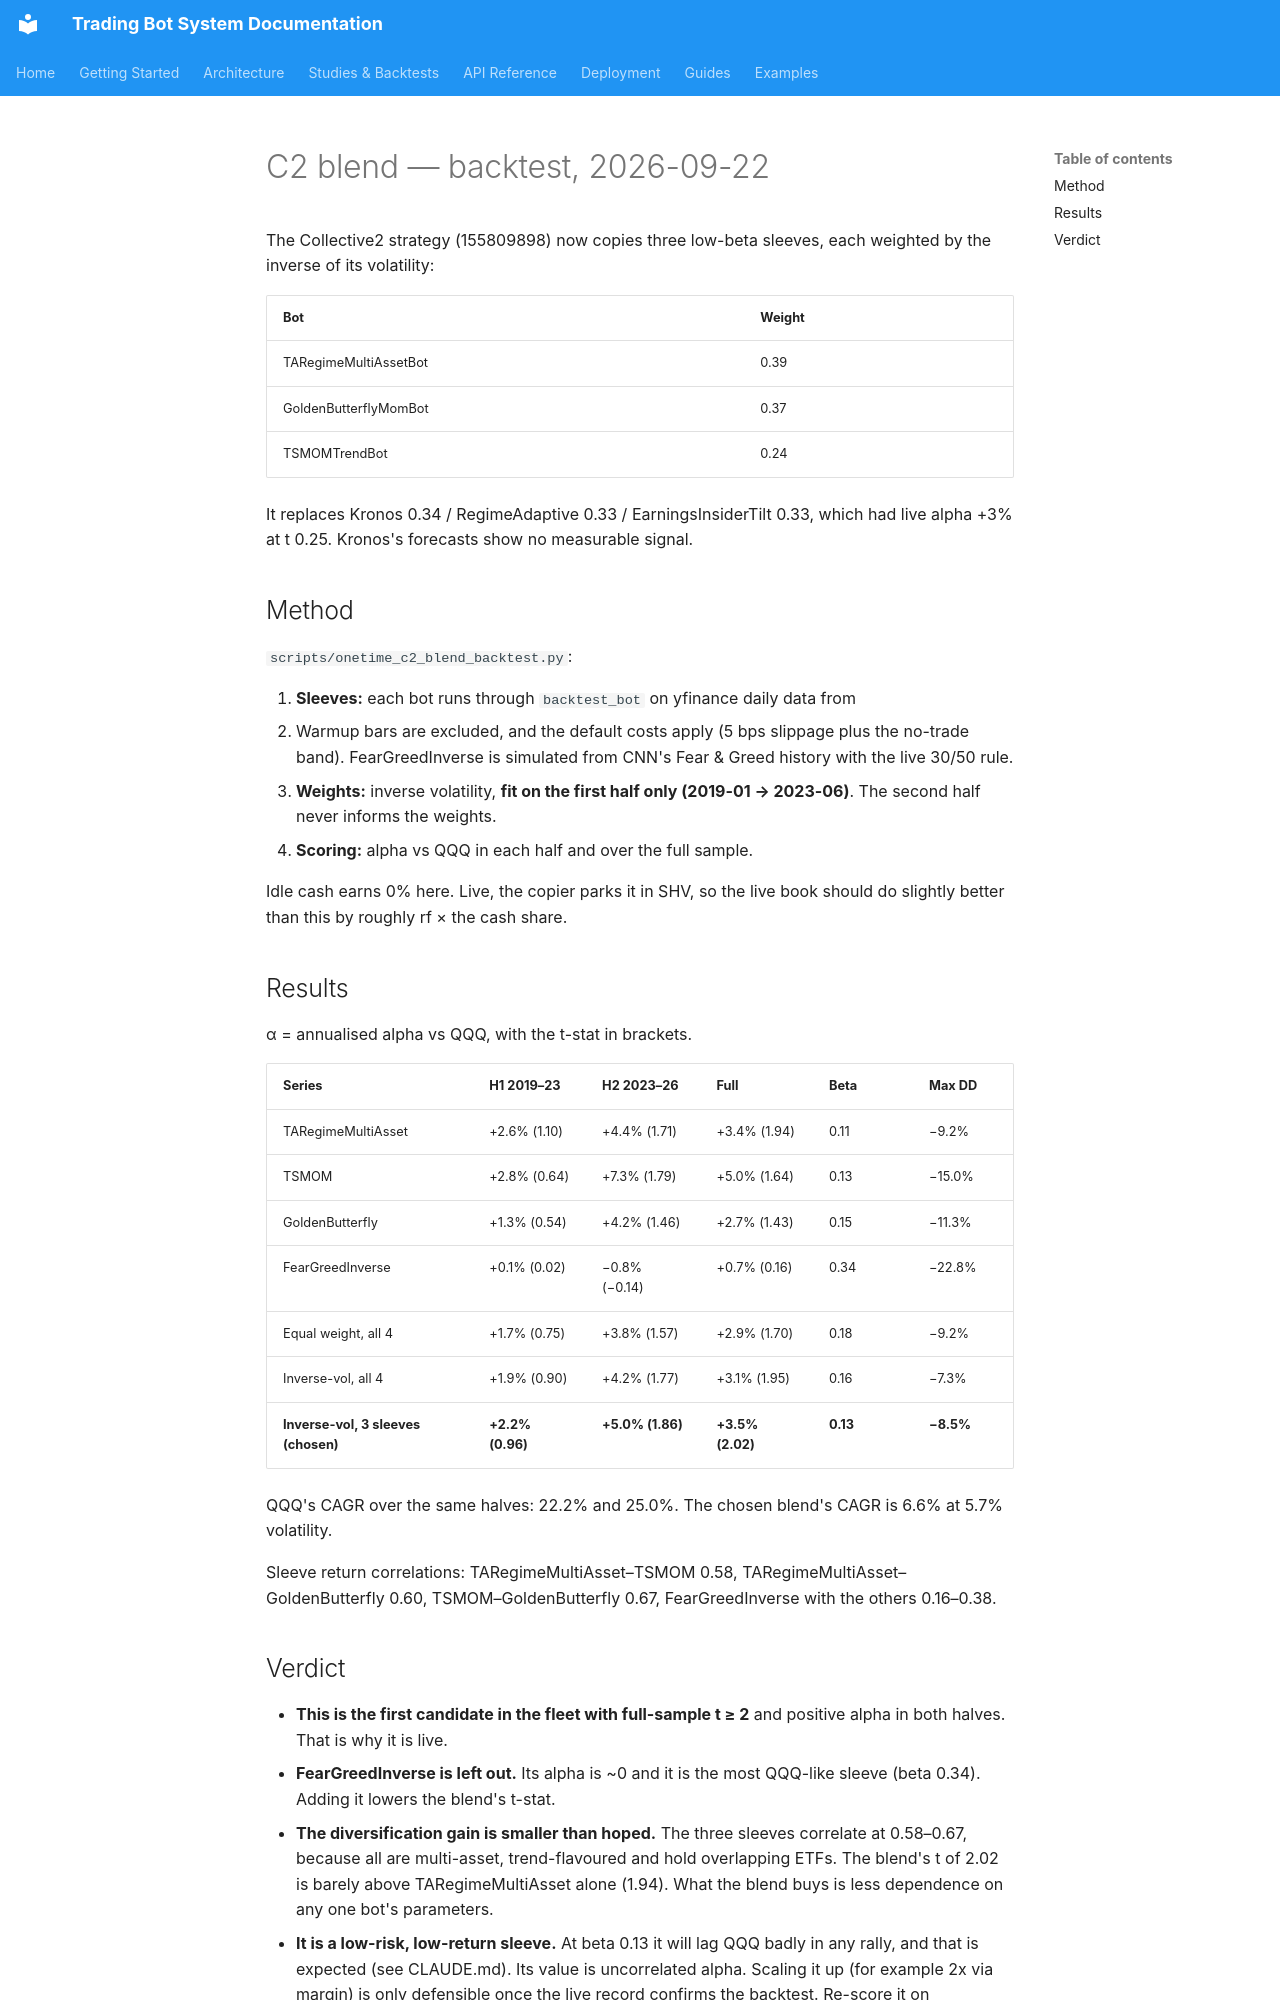

repository: JustinGuese/python_tradingbot_framework · page: backtests/c2-blend-2026-09/index.html · generator: mkdocs

# C2 blend — backtest, 2026-09-22

The Collective2 strategy (155809898) now copies three low-beta sleeves, each
weighted by the inverse of its volatility:

| Bot | Weight |
|---|---|
| TARegimeMultiAssetBot | 0.39 |
| GoldenButterflyMomBot | 0.37 |
| TSMOMTrendBot | 0.24 |

It replaces Kronos 0.34 / RegimeAdaptive 0.33 / EarningsInsiderTilt 0.33, which
had live alpha +3% at t 0.25. Kronos's forecasts show no measurable signal.

## Method

`scripts/onetime_c2_blend_backtest.py`:

1. **Sleeves:** each bot runs through `backtest_bot` on yfinance daily data from
   2017. Warmup bars are excluded, and the default costs apply (5 bps slippage
   plus the no-trade band). FearGreedInverse is simulated from CNN's Fear & Greed
   history with the live 30/50 rule.
2. **Weights:** inverse volatility, **fit on the first half only (2019-01 → 2023-06)**.
   The second half never informs the weights.
3. **Scoring:** alpha vs QQQ in each half and over the full sample.

Idle cash earns 0% here. Live, the copier parks it in SHV, so the live book
should do slightly better than this by roughly rf × the cash share.

## Results

α = annualised alpha vs QQQ, with the t-stat in brackets.

| Series | H1 2019–23 | H2 2023–26 | Full | Beta | Max DD |
|---|---|---|---|---|---|
| TARegimeMultiAsset | +2.6% (1.10) | +4.4% (1.71) | +3.4% (1.94) | 0.11 | −9.2% |
| TSMOM | +2.8% (0.64) | +7.3% (1.79) | +5.0% (1.64) | 0.13 | −15.0% |
| GoldenButterfly | +1.3% (0.54) | +4.2% (1.46) | +2.7% (1.43) | 0.15 | −11.3% |
| FearGreedInverse | +0.1% (0.02) | −0.8% (−0.14) | +0.7% (0.16) | 0.34 | −22.8% |
| Equal weight, all 4 | +1.7% (0.75) | +3.8% (1.57) | +2.9% (1.70) | 0.18 | −9.2% |
| Inverse-vol, all 4 | +1.9% (0.90) | +4.2% (1.77) | +3.1% (1.95) | 0.16 | −7.3% |
| **Inverse-vol, 3 sleeves (chosen)** | **+2.2% (0.96)** | **+5.0% (1.86)** | **+3.5% (2.02)** | **0.13** | **−8.5%** |

QQQ's CAGR over the same halves: 22.2% and 25.0%. The chosen blend's CAGR is 6.6%
at 5.7% volatility.

Sleeve return correlations: TARegimeMultiAsset–TSMOM 0.58, TARegimeMultiAsset–
GoldenButterfly 0.60, TSMOM–GoldenButterfly 0.67, FearGreedInverse with the
others 0.16–0.38.
